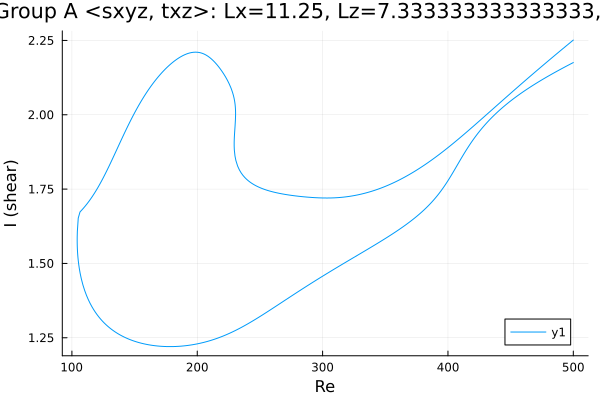

The table this chart was drawn from, first rows:
Re, shear
500.0, 2.176
499, 2.174
497.6, 2.17
496.2, 2.167
494.8, 2.164
493.4, 2.161
492, 2.158
490.6, 2.155
489.1, 2.151
487.7, 2.148
487.2, 2.147
485.8, 2.144
484.4, 2.14
483, 2.137
481.6, 2.134
480.2, 2.13
478.8, 2.127
477.3, 2.123
475.9, 2.12
474.5, 2.116
473.1, 2.113
471.7, 2.109
470.3, 2.106
468.9, 2.102
467.4, 2.098
466, 2.094
464.6, 2.09
463.2, 2.086
461.8, 2.082
460.4, 2.078
459, 2.074
457.5, 2.07
456.1, 2.066
454.7, 2.062
453.3, 2.057
451.9, 2.053
450.5, 2.048
449.1, 2.043
447.6, 2.039
446.2, 2.034
444.8, 2.029
443.9, 2.026
442.5, 2.02
441.1, 2.015
439.7, 2.01
438.3, 2.004
436.8, 1.998
435.4, 1.993
434, 1.987
432.6, 1.98
431.2, 1.974
429.8, 1.967
428.4, 1.961
426.9, 1.954
425.5, 1.946
424.1, 1.939
422.7, 1.931
421.3, 1.923
419.9, 1.915
418.5, 1.906
... 647 more rows
